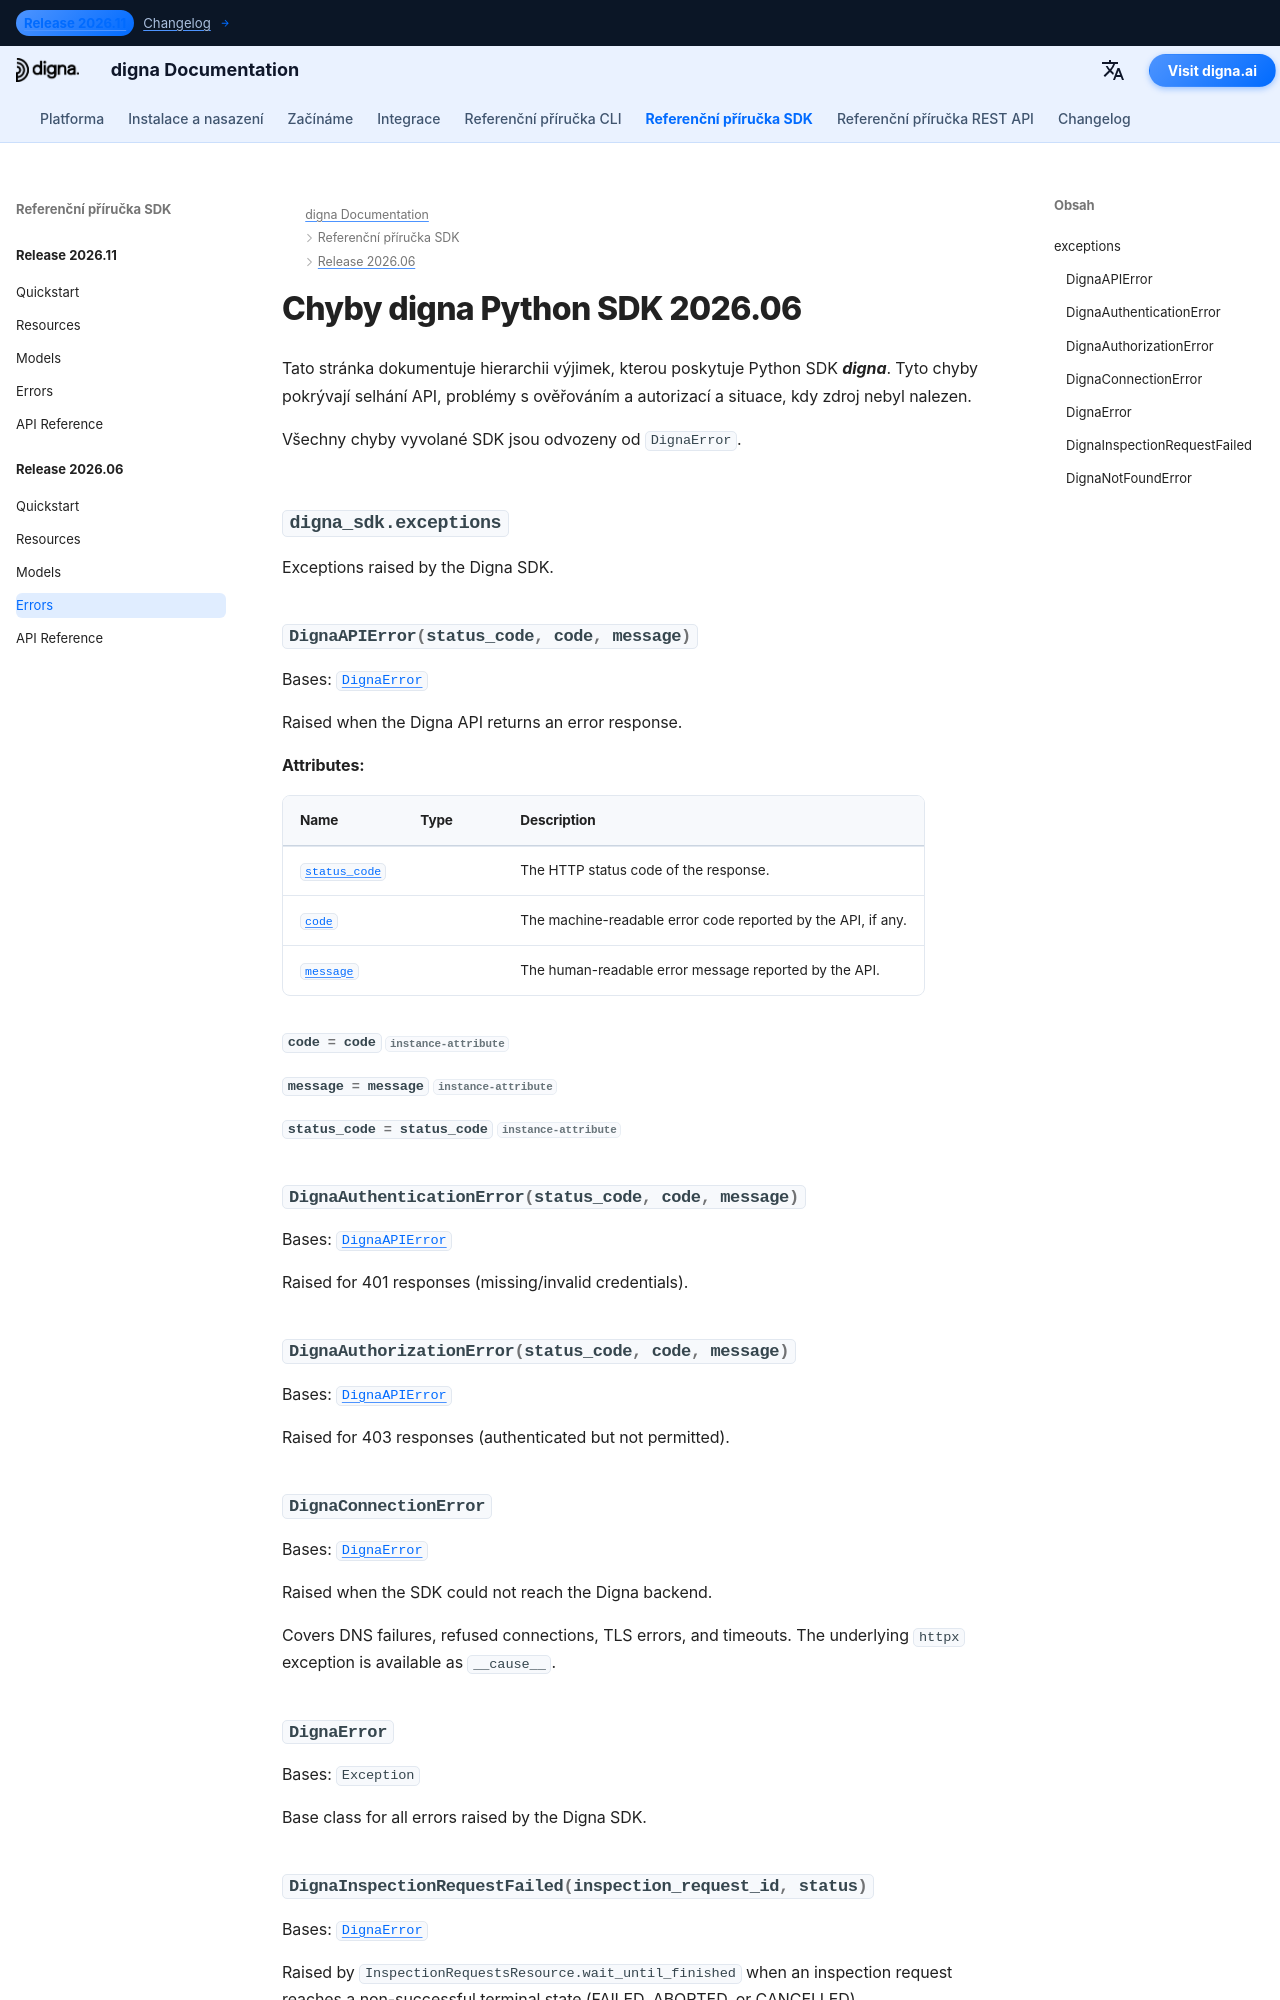

repository: dignaai/digna-docs · page: cs/sdk/Release 2026.06/errors/index.html · generator: mkdocs

---
title: Chyby digna Python SDK 2026.06 | Dokumentace digna
description: Hierarchie chyb k vydání digna Python SDK 2026.06
image: /assets/logo_square.png
---

# Chyby digna Python SDK 2026.06

Tato stránka dokumentuje hierarchii výjimek, kterou poskytuje Python SDK ***digna***. Tyto chyby pokrývají selhání API, problémy s ověřováním a autorizací a situace, kdy zdr
